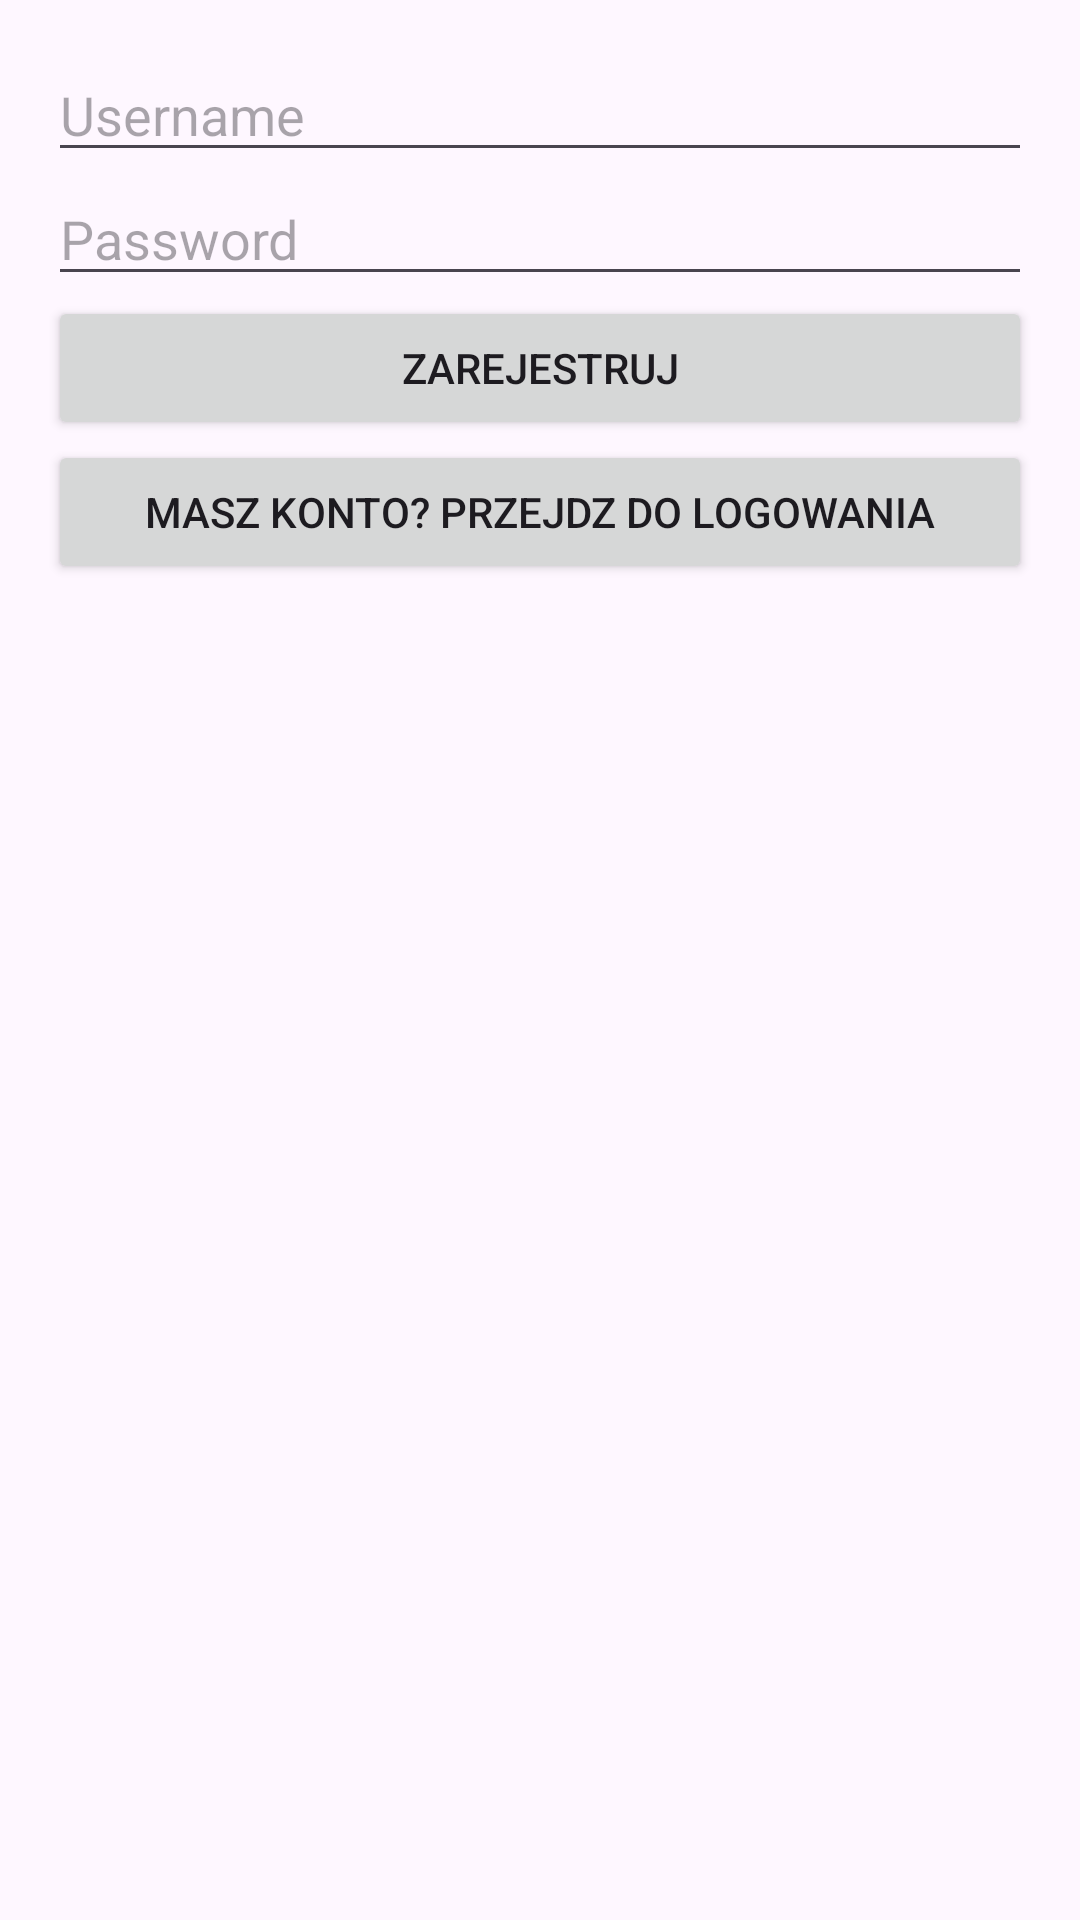

Android layout source for this screen:
<!-- AndroidManifest.xml: application theme Theme.DziennikAktywnosci123 -->
<!-- res/layout/fragment_register.xml -->
<?xml version="1.0" encoding="utf-8"?>
<LinearLayout xmlns:android="http://schemas.android.com/apk/res/android"
    android:layout_width="match_parent"
    android:layout_height="match_parent"
    android:orientation="vertical"
    android:padding="16dp">

    <EditText
        android:id="@+id/usernameEditText"
        android:layout_width="match_parent"
        android:layout_height="wrap_content"
        android:hint="Username"
        android:inputType="text" />

    <EditText
        android:id="@+id/passwordEditText"
        android:layout_width="match_parent"
        android:layout_height="wrap_content"
        android:hint="Password"
        android:inputType="textPassword" />

    <Button
        android:id="@+id/registerButton"
        android:layout_width="match_parent"
        android:layout_height="wrap_content"
        android:text="Zarejestruj" />

    <Button
        android:id="@+id/zaloguj"
        android:layout_width="match_parent"
        android:layout_height="wrap_content"
        android:text="Masz konto? Przejdz do logowania" />
</LinearLayout>
<!-- resources referenced by this layout -->
<resources>
  <style name="Theme.DziennikAktywnosci123" parent="Base.Theme.DziennikAktywnosci123" />
  <style name="Base.Theme.DziennikAktywnosci123" parent="Theme.Material3.DayNight.NoActionBar">
          
          
      </style>
</resources>
